Run: headless pygame with SDL's dummy video driver; simulated clock (each Clock.tick advances the game by its frame time, no real sleeping); random seed 0; keys injected as events and as key.get_pressed() state; no mouse input.
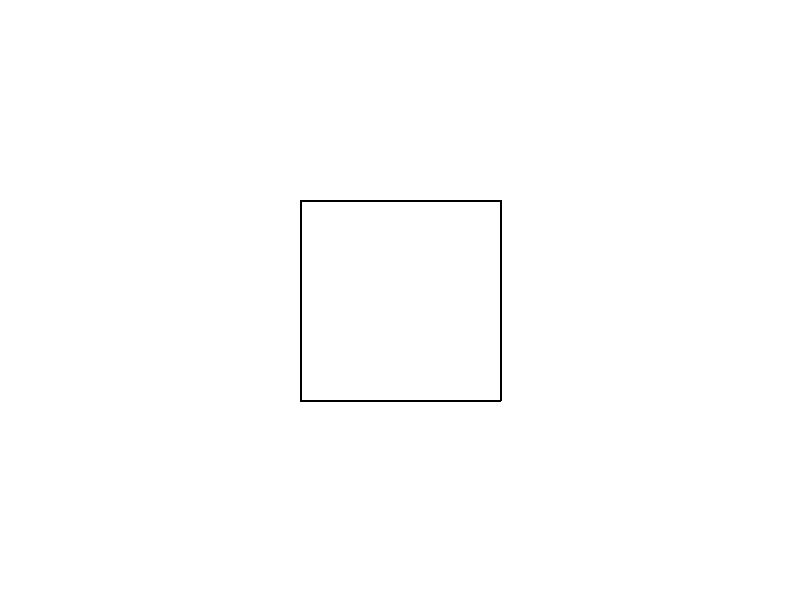
Frame 1 of 4 · flips 1–60 · no input
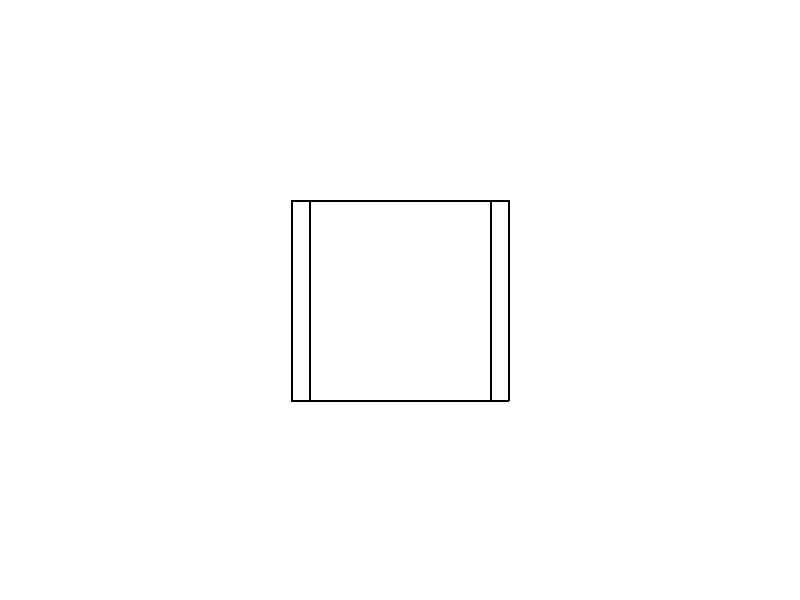
Frame 2 of 4 · flips 61–180 · tapped SPACE, RETURN · held RIGHT (→), D
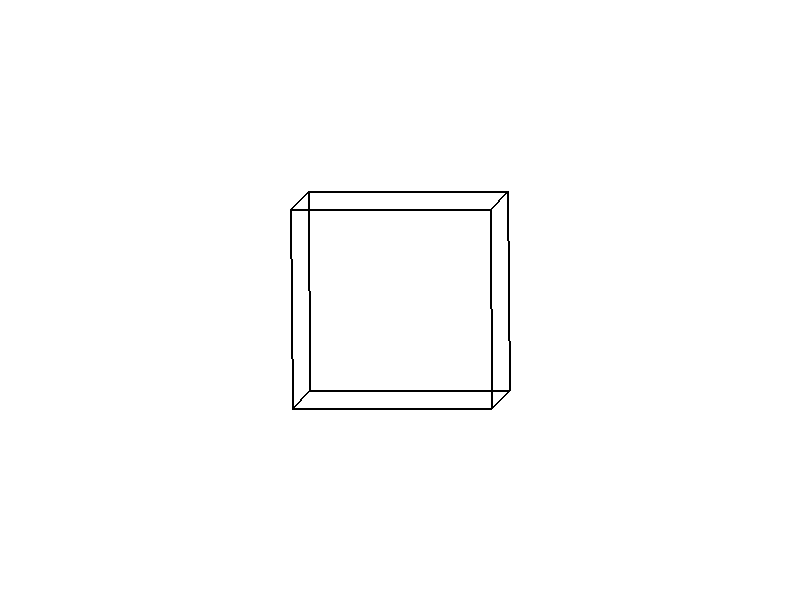
Frame 3 of 4 · flips 181–300 · held DOWN (↓), S
Frame 4 of 4 · flips 301–420 · held LEFT (←), A, UP (↑), W · screen same as frame 1, image omitted

The pygame program that drew these frames:

import pygame
import math

# Initialize Pygame
pygame.init()

# Set the window size and caption
size = (800, 600)
caption = "3D Cube Renderer"
pygame.display.set_caption(caption)
scale_factor = 1.0
# Set up the screen
screen = pygame.display.set_mode(size)

# Define the cube's vertices
vertices = [
    [-100, -100, -100],
    [100, -100, -100],
    [100, 100, -100],
    [-100, 100, -100],
    [-100, -100, 100],
    [100, -100, 100],
    [100, 100, 100],
    [-100, 100, 100]
]

# Define the edges between vertices
edges = [
    [0, 1], [1, 2], [2, 3], [3, 0],
    [4, 5], [5, 6], [6, 7], [7, 4],
    [0, 4], [1, 5], [2, 6], [3, 7]
]

# Define the cube's rotation
angle_x = 0
angle_y = 0
angle_z = 0

# Define the function to rotate the vertices
def rotate_vertex(vertex):
    # Rotate around the X-axis
    new_y = vertex[1] * math.cos(angle_x) - vertex[2] * math.sin(angle_x)
    new_z = vertex[1] * math.sin(angle_x) + vertex[2] * math.cos(angle_x)
    vertex = [vertex[0], new_y, new_z]
    # Rotate around the Y-axis
    new_x = vertex[0] * math.cos(angle_y) + vertex[2] * math.sin(angle_y)
    new_z = -vertex[0] * math.sin(angle_y) + vertex[2] * math.cos(angle_y)
    vertex = [new_x, vertex[1], new_z]
    # Rotate around the Z-axis
    new_x = vertex[0] * math.cos(angle_z) - vertex[1] * math.sin(angle_z)
    new_y = vertex[0] * math.sin(angle_z) + vertex[1] * math.cos(angle_z)
    vertex = [new_x, new_y, vertex[2]]
    return vertex

# Define the function to draw the cube
def draw_cube():
    # Clear the screen
    screen.fill((255, 255, 255))
    # Sort the vertices based on depth
    vertices_sorted = sorted(vertices, key=lambda v: v[2], reverse=True)
    # Draw each edge of the cube
    for edge in edges:
        vertex_1 = rotate_vertex(vertices_sorted[edge[0]])
        vertex_2 = rotate_vertex(vertices_sorted[edge[1]])
        # Project the vertices onto the screen
        x1 = int(vertex_1[0] * scale_factor + size[0] / 2)
        y1 = int(vertex_1[1] * scale_factor + size[1] / 2)
        x2 = int(vertex_2[0] * scale_factor + size[0] / 2)
        y2 = int(vertex_2[1] * scale_factor + size[1] / 2)
        # Draw the line
        pygame.draw.line(screen, (0, 0, 0), (x1, y1), (x2, y2), 2)
    # Update the display
    pygame.display.flip()


running = True
while running:
    # Handle events
    for event in pygame.event.get():
        if event.type == pygame.QUIT:
            running = False
        elif event.type == pygame.KEYDOWN:
            # Handle key presses
            if event.key == pygame.K_ESCAPE:
                running = False
            elif event.key == pygame.K_UP:
                angle_x += math.radians(5)
            elif event.key == pygame.K_DOWN:
                angle_x -= math.radians(5)
            elif event.key == pygame.K_LEFT:
                angle_y += math.radians(5)
            elif event.key == pygame.K_RIGHT:
                angle_y -= math.radians(5)
            elif event.key == pygame.K_PAGEUP:
                angle_z += math.radians(5)
            elif event.key == pygame.K_PAGEDOWN:
                angle_z -= math.radians(5)
    # Draw the cube
    draw_cube()
pygame.quit()
